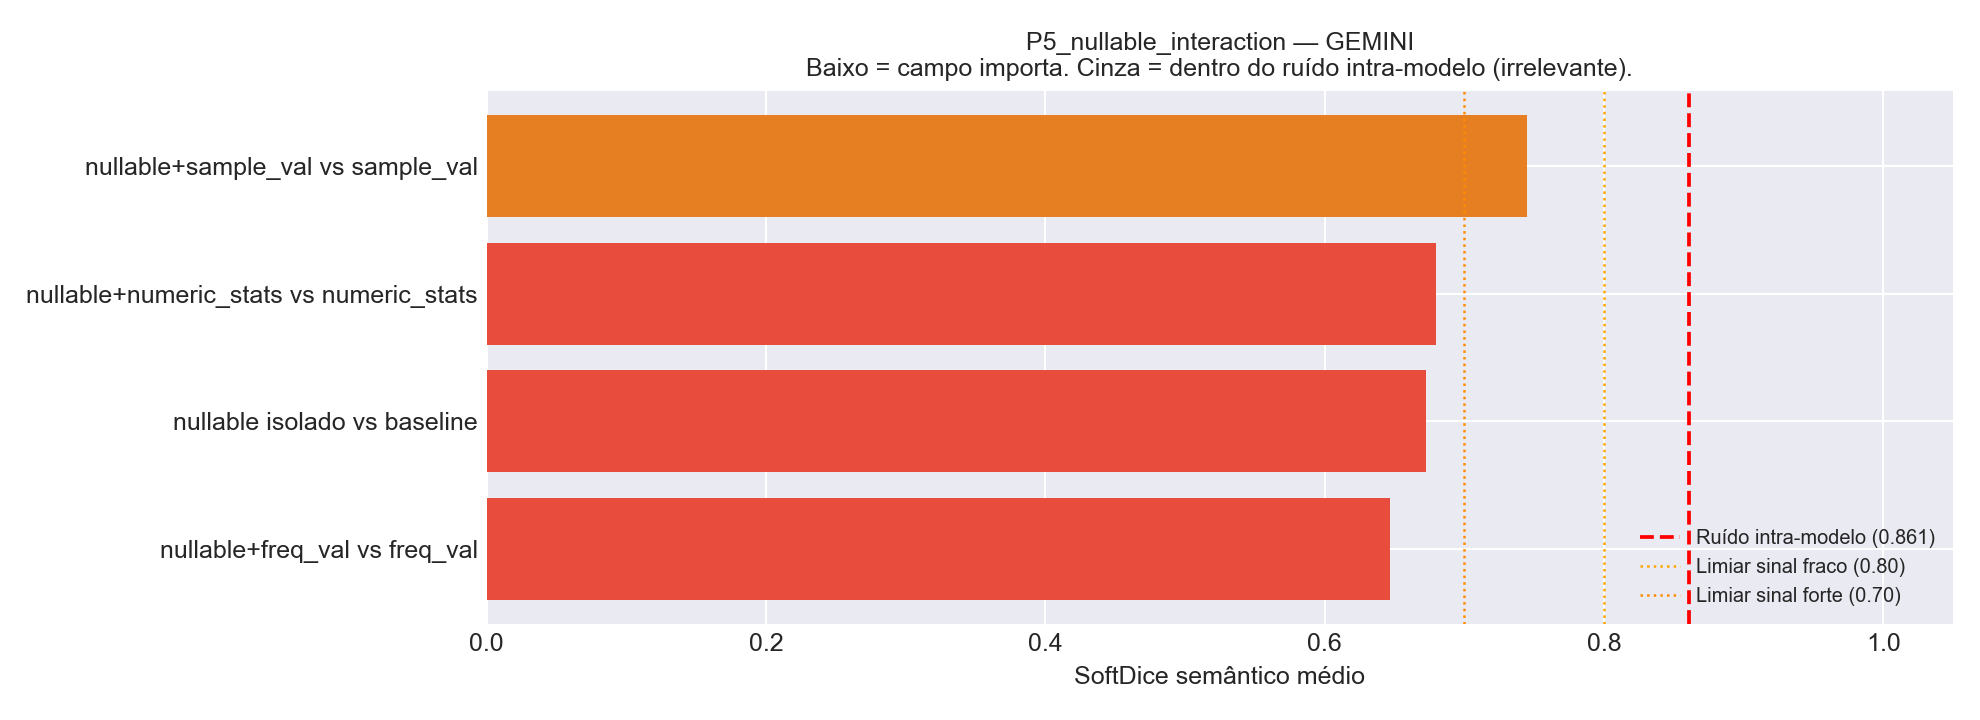

The table this chart was drawn from, first rows:
Comparacao, Variante_A, Variante_B, N_Tabelas, HardDice_mean, SoftDice_mean, SoftDice_std, TokensIn_A, TokensIn_B, Delta_TokensIn
nullable+sample_val vs sample_val, v12_nullable_plus_sample_values, v05_plus_sample_values, 25, 0.3227, 0.745, 0.1464, 74480, 71615, 2865
nullable+numeric_stats vs numeric_stats, v14_nullable_plus_numeric_stats, v04_plus_numeric_stats, 25, 0.24, 0.6799, 0.1416, 71536, 68671, 2865
nullable isolado vs baseline, v03_plus_nullable, v00_baseline, 25, 0.256, 0.6728, 0.2101, 30409, 27569, 2840
nullable+freq_val vs freq_val, v13_nullable_plus_frequent_values, v06_plus_frequent_values, 25, 0.3093, 0.6468, 0.2689, 71645, 68780, 2865
